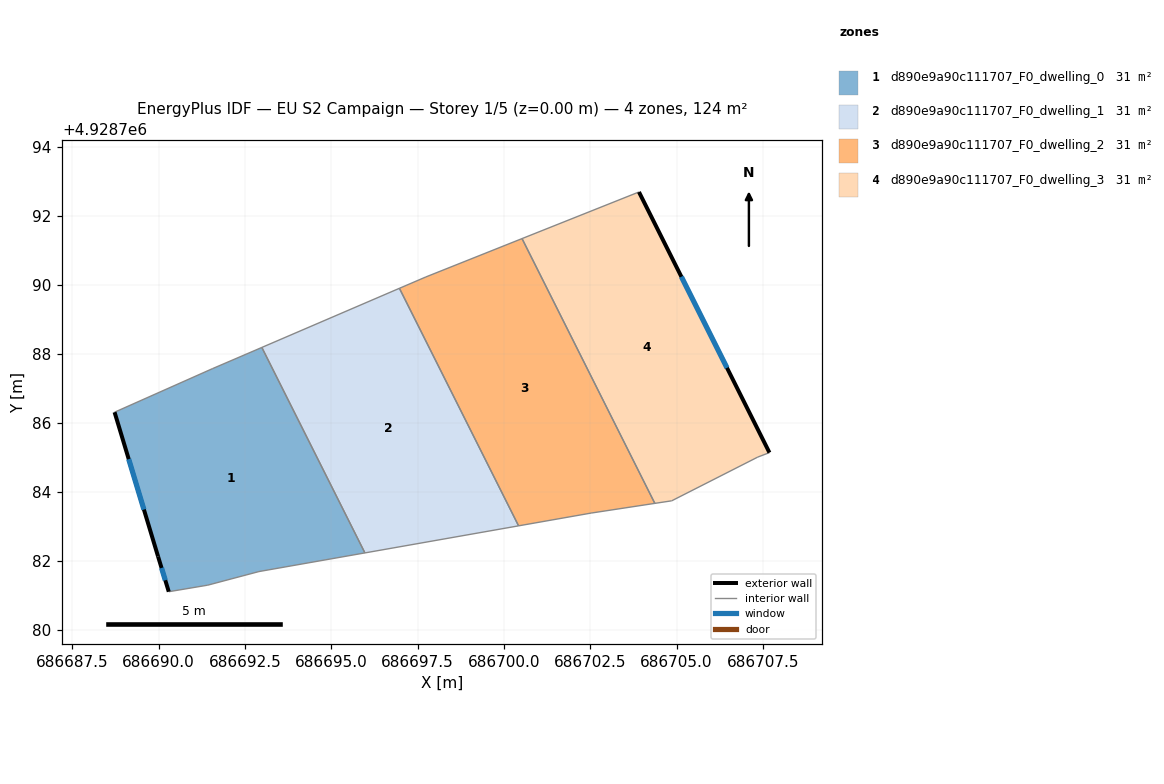
=== STOREY PLAN SPEC (per zone: floor XY polygon, exterior-wall plan segments, windows/doors) ===
zone 1: d890e9a90c111707_F0_dwelling_0  (31.1 m²)
  floor: (686692.99, 4928788.19) (686695.97, 4928782.24) (686692.90, 4928781.70) (686691.42, 4928781.30) (686690.29, 4928781.11) (686689.98, 4928782.13) (686688.72, 4928786.31) (686691.55, 4928787.57)
  exterior wall: (686689.98, 4928782.13) – (686690.29, 4928781.11)  [1.1 m]
    window: (686690.08, 4928781.80) – (686690.19, 4928781.44)  [0.4 m²]
  exterior wall: (686688.72, 4928786.31) – (686689.98, 4928782.13)  [4.4 m]
    window: (686689.13, 4928784.95) – (686689.57, 4928783.49)  [1.6 m²]
  interior walls: 6
zone 2: d890e9a90c111707_F0_dwelling_1  (31.1 m²)
  floor: (686696.97, 4928789.90) (686700.42, 4928783.02) (686695.97, 4928782.24) (686692.99, 4928788.19)
  interior walls: 4
zone 3: d890e9a90c111707_F0_dwelling_2  (31.1 m²)
  floor: (686700.52, 4928791.34) (686704.37, 4928783.67) (686702.53, 4928783.39) (686700.42, 4928783.02) (686696.97, 4928789.90) (686697.74, 4928790.23)
  interior walls: 6
zone 4: d890e9a90c111707_F0_dwelling_3  (31.1 m²)
  floor: (686703.91, 4928792.69) (686707.69, 4928785.14) (686707.35, 4928785.01) (686704.86, 4928783.74) (686704.37, 4928783.67) (686700.52, 4928791.34)
  exterior wall: (686707.69, 4928785.14) – (686703.91, 4928792.69)  [8.4 m]
    window: (686706.46, 4928787.60) – (686705.14, 4928790.23)  [3.1 m²]
  interior walls: 5

=== DERIVED (storey summary) ===
Building: EU S2 Campaign
Storey: 1 of 5  (floor level z = 0.00 m)
Storey gross floor area: 124.3 m²
Zones on this storey: 4
  - d890e9a90c111707_F0_dwelling_0: floor 31.1 m²; exterior wall 5.4 m (16.3 m²); 2 window(s) 2.0 m²; WWR 12.2%
  - d890e9a90c111707_F0_dwelling_1: floor 31.1 m²
  - d890e9a90c111707_F0_dwelling_2: floor 31.1 m²
  - d890e9a90c111707_F0_dwelling_3: floor 31.1 m²; exterior wall 8.4 m (25.3 m²); 1 window(s) 3.1 m²; WWR 12.2%
Zone adjacency (shared interzone walls):
  - d890e9a90c111707_F0_dwelling_0 ↔ d890e9a90c111707_F0_dwelling_1
  - d890e9a90c111707_F0_dwelling_1 ↔ d890e9a90c111707_F0_dwelling_2
  - d890e9a90c111707_F0_dwelling_2 ↔ d890e9a90c111707_F0_dwelling_3